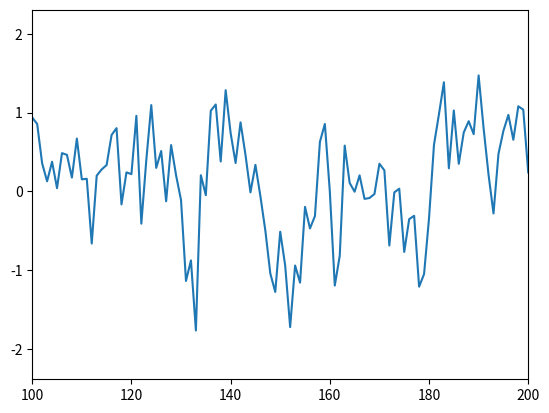

Source code (Python):
import numpy as np
import matplotlib.pyplot as plt

# In[]:
def f(x, mean, std):
    return np.sin(x) + np.random.normal(loc=mean, scale=std)


total_size = 1000
a = list()
value = f(0, 0, 0.5)
for el in range(total_size):
    a.append(value)
    value = f(value, 0, 0.5)

a = np.array(a)
plt.plot(np.arange(1,total_size+1), a)
plt.xlim(100, 200)

# In[]:

NUM_STATES = 7
NUM_ACTIONS = 4 # only 4 possible actions
MAX_EPISODE_LENGTH = 1000
N_EPOCHS = 500


class RandomVariable:
    def __init__(self):
        self.mean = 0
        self.std = 0.5
        self.state = 0
        self.curr_val = 0
        self.safe_mod = 3
        self.unsafe_mod = 5
        self.critical_mod = 10
        self.reward_matrix = None
        self.action_to_value_mapping = None # this is the action to value mapping,
        # i.e. for a given action how much should you add/subtract from the current_value

    def set_reward_matrix(self, matrix):
        self.reward_matrix = matrix

    def set_action_to_value_mapping(self, matrix):
        self.action_to_value_mapping = matrix

    def reset(self, exploring_starts):
        if exploring_starts:
            # Randomly select a current value
            low, high = -self.critical_mod-2, self.critical_mod+2
        else:
            low, high = -self.safe_mod-2, self.safe_mod+2
        self.curr_val = np.random.uniform(low=low, high=high)
        # Set the state according to the metric
        self.evaluate_state()
        return self.state, self.curr_val

    def evaluate_state(self):
        """
        defined 7 states,
        (State 3)       Safe : value hops between [-3, +3]
        (State 2 and 4) unsafe : value between [-5,-3) and (+3, +5]
        (State 1 and 5) critical : values between [-10, -5) and (+5, +10]
        (State 0 and 6) incident : values between (-inf, -10) and (+10, +inf)
        Out of these incident and safe are the terminal states
        the episode will end at safe (meaning the value has stabilized) or
        the episode will end at incident (meaning there is nothing you can do
        to stabilize the value in the incident state, and you failed)
        :return:
        """
        if abs(self.curr_val) < self.safe_mod:
            self.state = 3
        elif abs(self.curr_val) < self.unsafe_mod:
            self.state = 2 if self.curr_val<0 else 4
        elif abs(self.curr_val) < self.critical_mod:
            self.state = 1 if self.curr_val<0 else 5
        else:
            self.state = 0 if self.curr_val<0 else 6

    def f(self, x, mean, std):
        return np.sin(x) + np.random.normal(loc=mean, scale=std)

    def get_value(self, mean=None, std=None):
        if not mean and not std:
            return self.f(self.curr_val, self.mean, self.std)
        else:
            return self.f(self.curr_val, mean, std)

    def step(self, action):
        """
        Takes the given action and returns the new state,
        the new curr_val, the reward and a flag to show if the new state
        is a terminal state or not
        :param action: the action to execute
        :return: a list: state, value, reward, done
        """
        if self.state == 3 or self.state == 0 or self.state == 6:
            # if the state is terminal, dont do anything, just return done=True
            return self.state, self.curr_val, self.reward_matrix[self.state], True
        else:
            # Get the value to be added/subtracted corresponding to this action
            # from the action_to_value_mapping
            value = self.action_to_value_mapping[action]
            self.curr_val += value
            self.evaluate_state()
            done = False
            if self.state == 3 or self.state == 0 or self.state == 6:
                done = True
            return self.state, env.curr_val, self.reward_matrix[self.state], done


obj = RandomVariable()
y = list()
obj.get_value()
obj.evaluate_state()


def describe_policy_matrix(matrix):
    for state, action in enumerate(policy_matrix):
        if action == -1:
            print('Terminal State ', state, ' : No Action')
        else:
            value = env.action_to_value_mapping[action]
            if value > 0:
                string = 'Subtract '+str(abs(value))+' from current value'
            else:
                string = 'Add '+str(abs(value))+' to current value'
            print('State ', state, ' : Action : ', string)


def get_return(state_list, gamma):
    """
    :param state_list: a list of tuples (observation, action, reward)
    :param gamma: the discount factor
    :return: the return value for that state_list
    """
    return_value = 0
    counter = 0
    for visit in state_list:
        reward = visit[2]
        return_value += reward * np.power(gamma, counter)
        counter += 1
    return return_value


def update_policy(episode_list, policy_matrix, state_action_matrix):
    """
    Updates the policy in a greedy way, selecting actions which have the highest
    utility for each state visited in the episode_list
    :param episode_list: the tuples of states visited as (observation, action, reward)
    :param policy_matrix: the policy matrix
    :param state_action_matrix: the Q matrix
    :return:
    """
    for visit in episode_list:
        state = visit[0][0]
        if policy_matrix[state] != -1:
            # if its not the terminal state
            policy_matrix[state] = np.argmax(state_action_matrix[:, state])
    return policy_matrix


# def get_reward(prev_value, action):
#     """
#     Returns the reward for a particular action taken on observing a
#     particular metric value prev_value
#     :param prev_value: the value of the metric when the action was taken
#     :param action: the action taken in this state
#     :return: the reward
#     """
#     if abs(prev_value + action) < 3:
#         return +1
#     elif abs(prev_value + action) < 5:
#         return -0.4
#     else:
#         return -2


env = RandomVariable()
gamma = 0.99
print_epoch = 50

# Define the state matrix, there are 7 possible states,
# 2 states on the right side of origin
# 2 states on the left side of origin
# 1 state around the origin
# Thus state 0 is – metric between [-inf, -10)
# Thus state 1 is – metric between [-10, -5)
# Thus state 2 is – metric between [-5, -3)
# Thus state 3 is – metric between [-3, +3]
# Thus state 4 is – metric between (+3, +5]
# Thus state 5 is – metric between (-5, +10]
# Thus state 6 is – metric between (+10, +inf)
state_matrix = np.zeros((NUM_STATES,1))
state_matrix[2] = 1 # this is the safe state, terminal state
state_matrix[0] = state_matrix[6] = 1 # These are the incident state, which is again a terminal state
# We dont need the state matrix since the state depends purely on the value of the metric
# state matrix is depicted only for your understanding

# There are 4 possible actions
# Entry 0 : In State 1: Add 10 to the metric
# Entry 1 : In State 2: Add 5 to the metrix
# Entry 2 : In State 4: Subtract 5 from the metric
# Entry 3 : In State 5: Subtract 10 from the metric
# Nothing has to be done in states 0,3 and 6 since they are the terminal states
action_matrix = np.zeros(NUM_ACTIONS)
action_matrix[0] = +10
action_matrix[1] = +5
action_matrix[2] = -5
action_matrix[3] = -10
env.set_action_to_value_mapping(action_matrix)

# define the reward matrix as per the states,
# State 0 and 6 are incident -> reward -1
# State 1 and 5 are critical -> reward -0.5
# State 2 and 4 are unsafe -> reward -0.1
reward_matrix = np.array([
    -1, -0.5, -0.1, 1, -0.1, -0.5, -1
])
env.set_reward_matrix(reward_matrix)

# Random policy matrix
policy_matrix = np.random.randint(low=0, high=NUM_ACTIONS, size=(NUM_STATES,))
policy_matrix[0] = policy_matrix[6] = -1 # these are the terminal states
policy_matrix[3] = -1 # these are the terminal states

# State-action matrix or the Q values (init to zeros or to random values)
state_action_matrix = np.random.random_sample((NUM_ACTIONS, NUM_STATES))
running_mean_matrix = np.full((NUM_ACTIONS, NUM_STATES), 1.0e-12)
# one row of all states for each action, thus NUM_STATES columns for each row

# IMPORTANT
# reward_matrix, policy_matrix, state_action_matrix, action_to_value_mapping
# and running_mean_matrix are the only ones that we need
# Since the state depends on the current metric value only, we dont need to store the state_matrix in our env variable

for epoch in range(N_EPOCHS):
    episode_list = list()
    observation = env.reset(exploring_starts=True)
    # observation is the current state and the current value
    # which the agent observes

    done = False
    # max length of each episode is 1000
    for _ in range(MAX_EPISODE_LENGTH):
        action = policy_matrix[observation[0]]

        # Move one step and get a new observation and the reward
        new_state, new_value, reward, done = env.step(action)
        new_observation = [new_state, new_value]

        # append what had you observed, and what action did you take resulting in what reward
        episode_list.append((observation, action, reward))
        observation = new_observation
        if done:
            break

    # This cycle is the implementation of First-Visit MC.
    first_visit_done = np.zeros((NUM_ACTIONS, NUM_STATES))
    counter = 0
    # For each state-action stored in the episode list it checks if
    # it is the first visit and then estimates the return.
    # This is the Evaluation step of the GPI.
    for visit in episode_list:
        state = visit[0][0]
        action = int(visit[1])
        if first_visit_done[action, state] == 0:
            return_value = get_return(episode_list[counter:], gamma)
            running_mean_matrix[action, state] += 1
            state_action_matrix[action, state] += return_value
            first_visit_done[action, state] = 1
        counter += 1
    # Policy update (Improvement)
    policy_matrix = update_policy(episode_list, policy_matrix, state_action_matrix/running_mean_matrix)

    if epoch % print_epoch == 0:
        print("State-Action matrix after " + str(epoch) + " iterations:")
        print(state_action_matrix / running_mean_matrix)
        print("Policy matrix after " + str(epoch + 1) + " iterations:")
        print(policy_matrix)

print("Utility matrix after " + str(N_EPOCHS) + " iterations: ")
print(state_action_matrix/running_mean_matrix)
